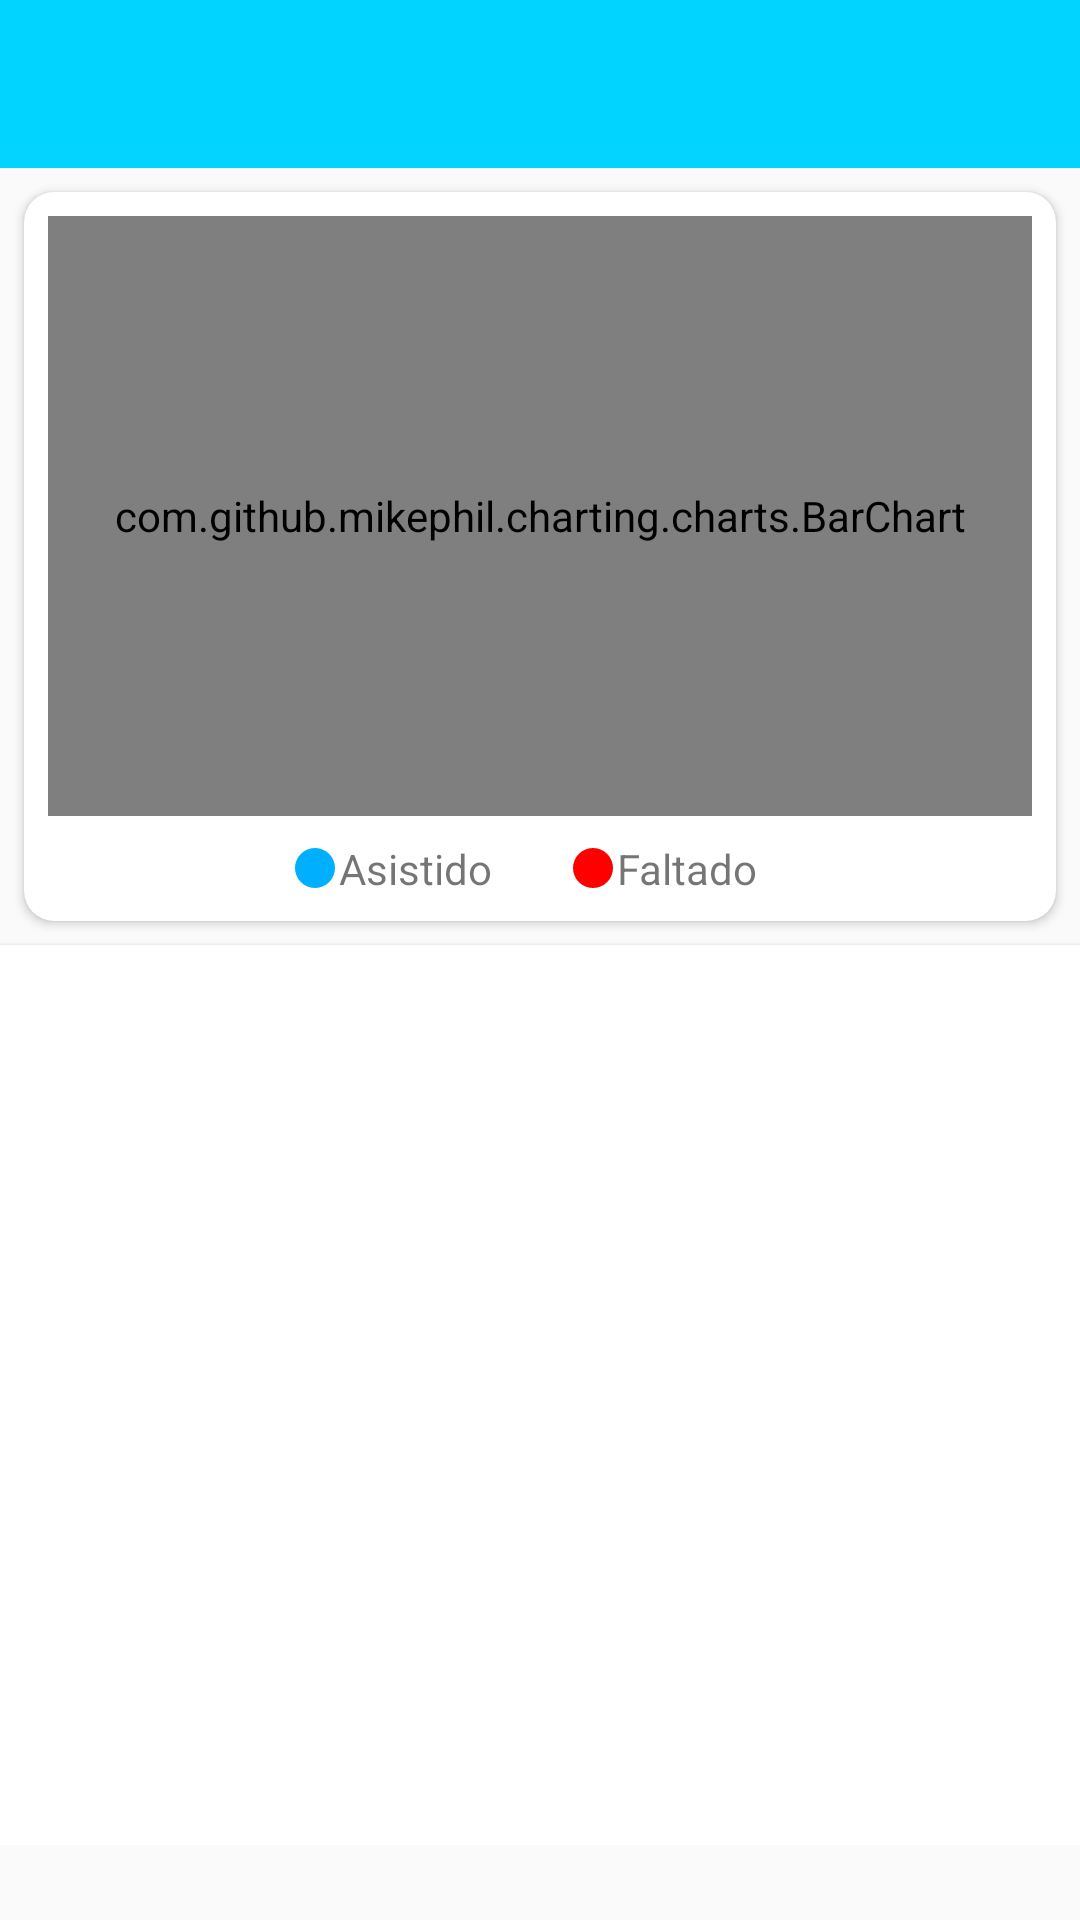

The Android layout XML behind this screen, and the referenced resources:
<!-- AndroidManifest.xml: application theme AppTheme -->
<!-- res/layout/activity_asistencia_por_mes_alumno.xml -->
<?xml version="1.0" encoding="utf-8"?>
<android.support.constraint.ConstraintLayout xmlns:android="http://schemas.android.com/apk/res/android"
    xmlns:app="http://schemas.android.com/apk/res-auto"
    xmlns:tools="http://schemas.android.com/tools"
    android:layout_width="match_parent"
    android:layout_height="match_parent"
    tools:context="edu.cecyt9.ipn.poliasistenciaandroid.AsistenciaPorMes">

    <android.support.design.widget.AppBarLayout
        android:id="@+id/appBarLayout"
        android:layout_width="match_parent"
        android:layout_height="wrap_content"
        android:theme="@style/AppTheme.AppBarOverlay">

        <android.support.v7.widget.Toolbar
            android:id="@+id/toolbar_asistencia_mes_alumno"
            android:layout_width="match_parent"
            android:layout_height="?attr/actionBarSize"
            android:background="?attr/colorPrimary"
            android:theme="@style/ThemeOverlay.AppCompat.ActionBar"
            app:popupTheme="@style/ThemeOverlay.AppCompat.Light" />

    </android.support.design.widget.AppBarLayout>

    <ScrollView
        android:id="@+id/scroll_asistencia_mes_alumno"
        android:layout_width="0dp"
        android:layout_height="wrap_content"
        app:layout_constraintEnd_toEndOf="parent"
        app:layout_constraintHorizontal_bias="0.0"
        app:layout_constraintStart_toStartOf="parent"
        app:layout_constraintTop_toBottomOf="@+id/appBarLayout">

        <android.support.constraint.ConstraintLayout
            android:id="@+id/constraint_contenedor_asistencia_mes_alumno"
            android:layout_width="match_parent"
            android:layout_height="wrap_content">

            <android.support.v7.widget.CardView
                android:id="@+id/cardview_grafica_asistencia_mes_alumno"
                android:layout_width="0dp"
                android:layout_height="wrap_content"
                android:layout_marginEnd="8dp"
                android:layout_marginStart="8dp"
                android:layout_marginTop="8dp"
                app:cardCornerRadius="10dp"
                app:layout_constraintEnd_toEndOf="parent"
                app:layout_constraintStart_toStartOf="parent"
                app:layout_constraintTop_toTopOf="parent">

                <android.support.constraint.ConstraintLayout
                    android:id="@+id/contenedor_asistencia_individual_mes"
                    android:layout_width="match_parent"
                    android:layout_height="match_parent">

                    <com.github.mikephil.charting.charts.BarChart
                        android:id="@+id/grafica_barra_asistencia_mes"
                        android:layout_width="match_parent"
                        android:layout_height="200dp"
                        android:layout_marginEnd="8dp"
                        android:layout_marginStart="8dp"
                        android:layout_marginTop="8dp"
                        app:layout_constraintEnd_toEndOf="parent"
                        app:layout_constraintStart_toStartOf="parent"
                        app:layout_constraintTop_toTopOf="parent">

                    </com.github.mikephil.charting.charts.BarChart>

                    <TextView
                        android:id="@+id/txt_asistido"
                        android:layout_width="wrap_content"
                        android:layout_height="wrap_content"
                        android:layout_marginBottom="8dp"
                        android:layout_marginEnd="8dp"
                        android:layout_marginStart="8dp"
                        android:layout_marginTop="8dp"
                        android:layout_weight="0.5"
                        android:drawableLeft="@drawable/ic_circulo_azul_24dp"
                        android:gravity="center"
                        android:text="Asistido"
                        app:layout_constraintBottom_toBottomOf="parent"
                        app:layout_constraintEnd_toEndOf="@+id/txt_faltado"
                        app:layout_constraintStart_toStartOf="parent"
                        app:layout_constraintTop_toBottomOf="@+id/grafica_barra_asistencia_mes" />

                    <TextView
                        android:id="@+id/txt_faltado"
                        android:layout_width="wrap_content"
                        android:layout_height="wrap_content"
                        android:layout_marginBottom="8dp"
                        android:layout_marginEnd="8dp"
                        android:layout_marginStart="8dp"
                        android:layout_marginTop="8dp"
                        android:layout_weight="0.5"
                        android:drawableLeft="@drawable/ic_circulo_rojo_24dp"
                        android:gravity="center"
                        android:text="Faltado"
                        app:layout_constraintBottom_toBottomOf="parent"
                        app:layout_constraintEnd_toEndOf="parent"
                        app:layout_constraintHorizontal_bias="0.655"
                        app:layout_constraintStart_toStartOf="parent"
                        app:layout_constraintTop_toBottomOf="@+id/grafica_barra_asistencia_mes" />
                </android.support.constraint.ConstraintLayout>


            </android.support.v7.widget.CardView>

            <android.support.v7.widget.CardView
                android:id="@+id/cardview_tabla"
                android:layout_width="395dp"
                android:layout_height="300dp"
                android:layout_marginEnd="8dp"
                android:layout_marginStart="8dp"
                android:layout_marginTop="8dp"
                app:layout_constraintEnd_toEndOf="parent"
                app:layout_constraintStart_toStartOf="parent"
                app:layout_constraintTop_toBottomOf="@+id/cardview_grafica_asistencia_mes_alumno">


            </android.support.v7.widget.CardView>
        </android.support.constraint.ConstraintLayout>
    </ScrollView>

</android.support.constraint.ConstraintLayout>
<!-- resources referenced by this layout -->
<resources>
  <!-- drawable ic_circulo_azul_24dp (drawable) -->
  <vector android:height="16dp" android:viewportHeight="24.0"
      android:viewportWidth="24.0" android:width="16dp" xmlns:android="http://schemas.android.com/apk/res/android">
      <path android:fillColor="#00b0ff" android:pathData="M12,12m-10,0a10,10 0,1 1,20 0a10,10 0,1 1,-20 0"/>
  </vector>
  <!-- drawable ic_circulo_rojo_24dp (drawable) -->
  <vector android:height="16dp" android:viewportHeight="24.0"
      android:viewportWidth="24.0" android:width="16dp" xmlns:android="http://schemas.android.com/apk/res/android">
      <path android:fillColor="#ff0000" android:pathData="M12,12m-10,0a10,10 0,1 1,20 0a10,10 0,1 1,-20 0"/>
  </vector>
  <style name="AppTheme.AppBarOverlay" parent="ThemeOverlay.AppCompat.Dark.ActionBar" />
  <style name="AppTheme" parent="Theme.AppCompat.Light.NoActionBar">
          
          <item name="colorPrimary">@color/colorPrimary</item>
          <item name="colorPrimaryDark">@color/colorPrimaryDark</item>
          <item name="colorAccent">@color/colorAccent</item>
      </style>
  <color name="colorPrimary">#00D4FF</color>
  <color name="colorPrimaryDark">#0091ea</color>
  <color name="colorAccent">#00D4FF</color>
</resources>
